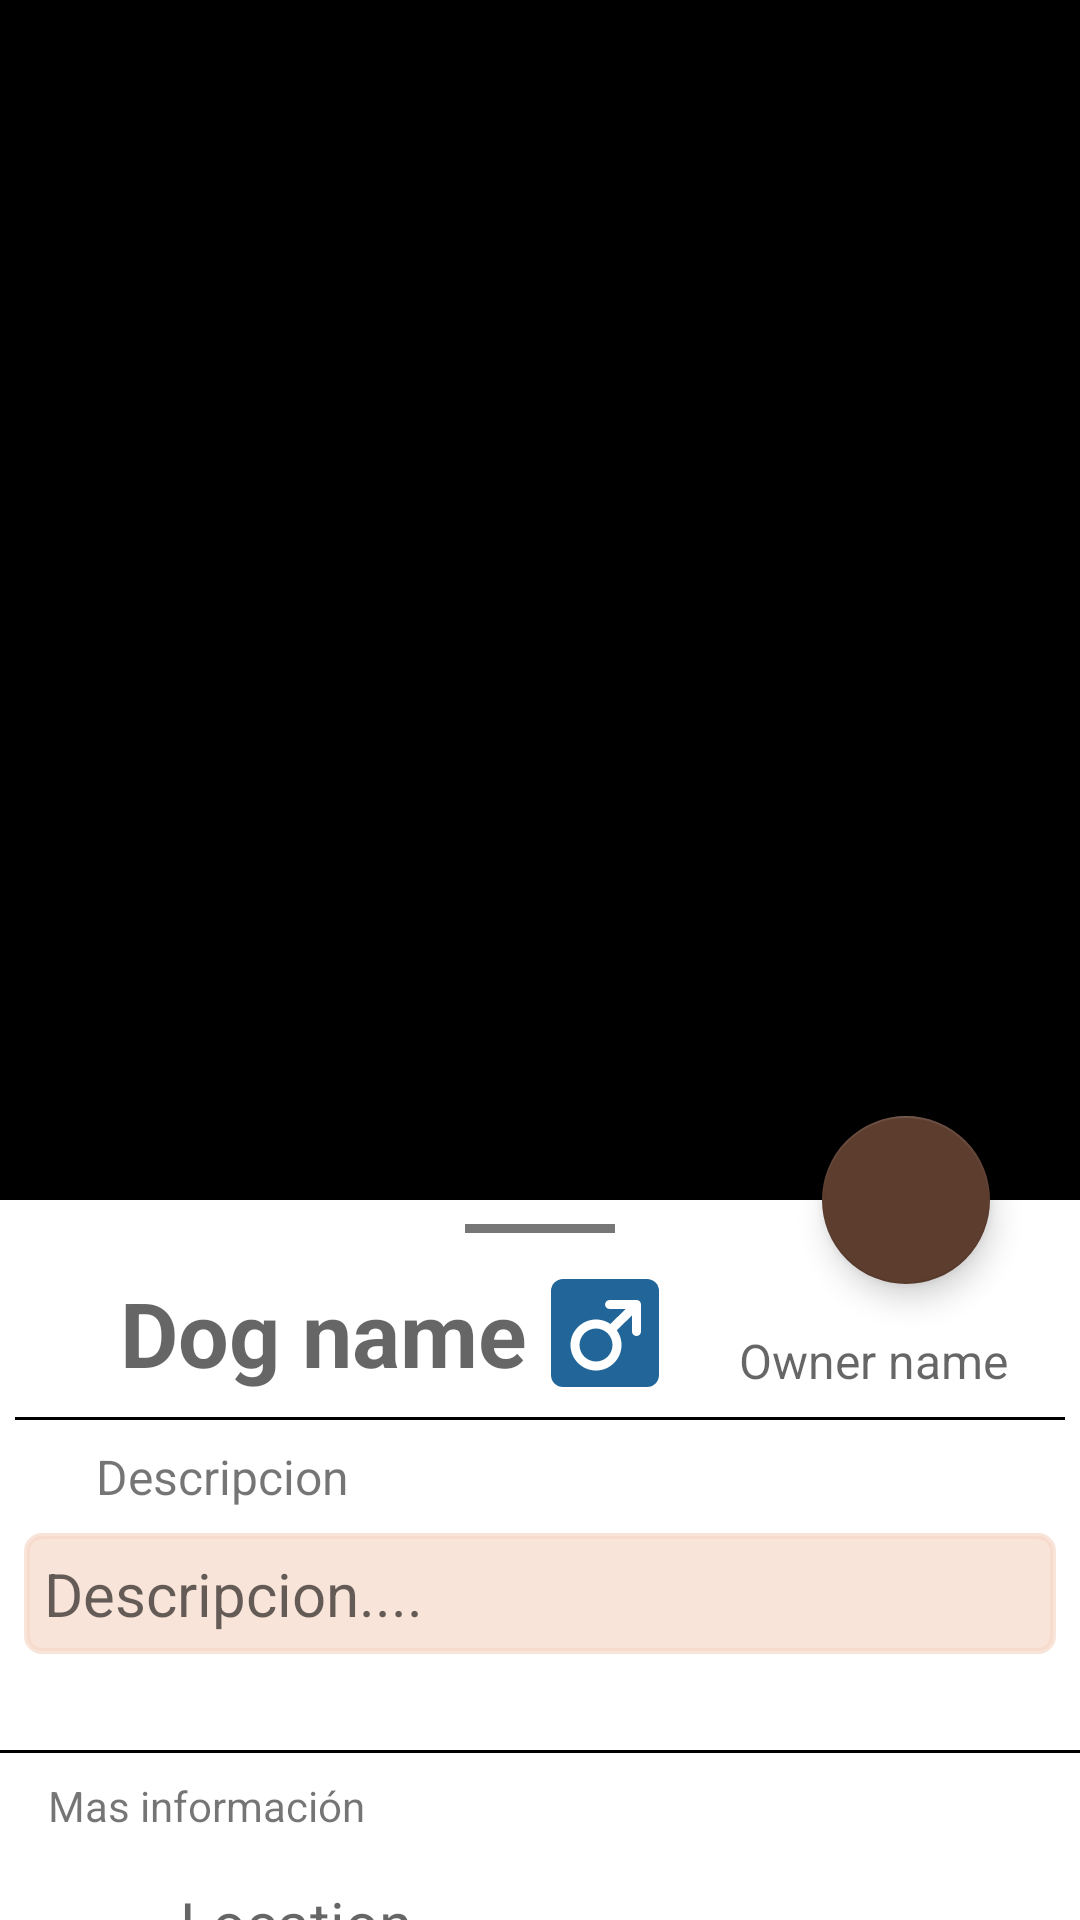

The Android layout XML behind this screen, and the referenced resources:
<!-- AndroidManifest.xml: application theme Theme.GuauApp -->
<!-- res/layout/fragment_profile.xml -->
<?xml version="1.0" encoding="utf-8"?>
<androidx.coordinatorlayout.widget.CoordinatorLayout xmlns:android="http://schemas.android.com/apk/res/android"
    xmlns:app="http://schemas.android.com/apk/res-auto"
    xmlns:tools="http://schemas.android.com/tools"
    android:layout_width="match_parent"
    android:layout_height="match_parent"
    android:background="@drawable/ctr_bg"
    android:backgroundTint="#B85C38"
    tools:context=".ui.profile.ProfileFragment">

    <com.google.android.material.appbar.AppBarLayout
        android:id="@+id/appbar"
        android:layout_width="match_parent"
        android:layout_height="400dp"
        android:fitsSystemWindows="true">

        <com.google.android.material.appbar.CollapsingToolbarLayout
            android:id="@+id/collapsing_toolbar"
            android:layout_width="match_parent"
            android:layout_height="match_parent"
            android:background="@drawable/ctr_bg"
            android:fitsSystemWindows="true"
            app:contentScrim="#95000000"
            app:layout_scrollFlags="scroll|snap|exitUntilCollapsed">

            <androidx.recyclerview.widget.RecyclerView
                android:id="@+id/profile_recyclerView"
                android:layout_width="match_parent"
                android:layout_height="match_parent"
                android:layout_gravity="center|end"
                android:orientation="horizontal"
                android:scaleType="centerCrop"
                app:layoutManager="com.google.android.material.carousel.CarouselLayoutManager"
                app:layout_collapseMode="parallax" />

            <androidx.appcompat.widget.Toolbar
                android:id="@+id/toolbar"
                android:layout_width="match_parent"
                android:layout_height="?attr/actionBarSize"
                app:layout_collapseMode="pin" />

        </com.google.android.material.appbar.CollapsingToolbarLayout>

    </com.google.android.material.appbar.AppBarLayout>

    <androidx.core.widget.NestedScrollView
        android:id="@+id/nestedScrollView"
        android:layout_width="match_parent"
        android:layout_height="match_parent"
        android:background="@drawable/layout_bg"
        app:layout_behavior="com.google.android.material.appbar.AppBarLayout$ScrollingViewBehavior">

        <androidx.constraintlayout.widget.ConstraintLayout
            android:layout_width="match_parent"
            android:layout_height="match_parent"
            android:backgroundTint="#00491313">

            <View
                android:id="@+id/line2"
                android:layout_width="match_parent"
                android:layout_height="1dp"
                android:layout_marginTop="32dp"
                android:background="@android:color/black"
                app:layout_constraintEnd_toEndOf="parent"
                app:layout_constraintHorizontal_bias="0.0"
                app:layout_constraintStart_toStartOf="parent"
                app:layout_constraintTop_toBottomOf="@+id/txv_profile_description" />

            <View
                android:id="@+id/line1"
                android:layout_width="50dp"
                android:layout_height="3dp"
                android:layout_marginTop="8dp"
                android:background="#787777"
                app:layout_constraintEnd_toEndOf="parent"
                app:layout_constraintStart_toStartOf="parent"
                app:layout_constraintTop_toTopOf="parent" />

            <TextView
                android:id="@+id/txv_profile_dogName"
                android:layout_width="wrap_content"
                android:layout_height="wrap_content"
                android:layout_marginStart="40dp"
                android:layout_marginTop="24dp"
                android:hint="Dog name"
                android:textColor="#000000"
                android:textSize="30sp"
                android:textStyle="bold"
                app:layout_constraintStart_toStartOf="parent"
                app:layout_constraintTop_toTopOf="parent" />

            <ImageView
                android:id="@+id/imgDogGender"
                android:layout_width="36dp"
                android:layout_height="36dp"
                android:layout_marginStart="8dp"
                android:src="@drawable/male"
                app:layout_constraintBottom_toBottomOf="@+id/txv_profile_dogName"
                app:layout_constraintStart_toEndOf="@+id/txv_profile_dogName"
                app:layout_constraintTop_toTopOf="@+id/txv_profile_dogName" />

            <View
                android:id="@+id/line"
                android:layout_width="350dp"
                android:layout_height="1dp"
                android:layout_marginTop="8dp"
                android:background="@android:color/black"
                app:layout_constraintEnd_toEndOf="parent"
                app:layout_constraintStart_toStartOf="parent"
                app:layout_constraintTop_toBottomOf="@+id/txv_profile_dogName" />

            <TextView
                android:id="@+id/txv_profile_breed"
                android:layout_width="wrap_content"
                android:layout_height="wrap_content"
                android:layout_marginStart="6dp"
                android:hint="Breed"
                android:textSize="14sp"
                app:layout_constraintStart_toEndOf="@+id/imgDogProfile"
                app:layout_constraintTop_toTopOf="@+id/imgDogProfile" />

            <TextView
                android:id="@+id/txv_profile_age"
                android:layout_width="wrap_content"
                android:layout_height="wrap_content"
                android:layout_marginStart="6dp"
                android:hint="Age"
                android:textSize="14sp"
                app:layout_constraintStart_toEndOf="@+id/imgDogProfile"
                app:layout_constraintTop_toBottomOf="@+id/txv_profile_breed" />

            <TextView
                android:id="@+id/txv_profile_location"
                android:layout_width="wrap_content"
                android:layout_height="wrap_content"
                android:layout_marginStart="6dp"
                android:hint="Location"
                android:textSize="20sp"
                app:layout_constraintStart_toEndOf="@+id/img_profileLocation"
                app:layout_constraintTop_toTopOf="@+id/img_profileLocation" />

            <TextView
                android:id="@+id/txv_profile_province"
                android:layout_width="wrap_content"
                android:layout_height="wrap_content"
                android:layout_marginStart="6dp"
                android:hint="Province"
                android:textSize="14sp"
                app:layout_constraintStart_toEndOf="@+id/img_profileLocation"
                app:layout_constraintTop_toBottomOf="@+id/txv_profile_location" />

            <TextView
                android:id="@+id/txv_profile_description"
                android:layout_width="344dp"
                android:layout_height="wrap_content"
                android:layout_marginTop="8dp"
                android:background="@drawable/edit_text_rounded"
                android:backgroundTint="#B2F6D9C9"
                android:hint="Descripcion...."
                android:padding="20px"
                android:textSize="20sp"
                app:layout_constraintEnd_toEndOf="parent"
                app:layout_constraintStart_toStartOf="parent"
                app:layout_constraintTop_toBottomOf="@+id/txv_profileDesc" />

            <TextView
                android:id="@+id/txv_profile_ownerName"
                android:layout_width="wrap_content"
                android:layout_height="wrap_content"
                android:layout_marginEnd="24dp"
                android:layout_marginBottom="8dp"
                android:hint="Owner name"
                android:textSize="16sp"
                app:layout_constraintBottom_toTopOf="@+id/line"
                app:layout_constraintEnd_toEndOf="parent" />

            <ImageView
                android:id="@+id/img_profileLocation"
                android:layout_width="38dp"
                android:layout_height="32dp"
                android:layout_marginStart="16dp"
                android:layout_marginTop="16dp"
                android:src="@drawable/ic_location"
                app:layout_constraintStart_toStartOf="parent"
                app:layout_constraintTop_toBottomOf="@+id/txv_moreInfo" />

            <ImageView
                android:id="@+id/imgDogProfile"
                android:layout_width="71dp"
                android:layout_height="57dp"
                android:layout_marginStart="16dp"
                android:layout_marginTop="32dp"
                android:src="@drawable/dog_profile"
                app:layout_constraintStart_toStartOf="parent"
                app:layout_constraintTop_toBottomOf="@+id/img_profileLocation" />

            <TextView
                android:id="@+id/txv_profileDesc"
                android:layout_width="wrap_content"
                android:layout_height="wrap_content"
                android:layout_marginStart="32dp"
                android:layout_marginTop="8dp"
                android:text="Descripcion"
                android:textSize="16sp"
                app:layout_constraintStart_toStartOf="parent"
                app:layout_constraintTop_toBottomOf="@+id/line" />

            <TextView
                android:id="@+id/txv_moreInfo"
                android:layout_width="wrap_content"
                android:layout_height="wrap_content"
                android:layout_marginStart="16dp"
                android:layout_marginTop="8dp"
                android:text="Mas información"
                app:layout_constraintStart_toStartOf="parent"
                app:layout_constraintTop_toBottomOf="@+id/line2" />

            <TextView
                android:id="@+id/txv_profile_castrated"
                android:layout_width="wrap_content"
                android:layout_height="wrap_content"
                android:layout_marginStart="6dp"
                android:hint="Castrated"
                android:textSize="14sp"
                app:layout_constraintStart_toEndOf="@+id/imgDogProfile"
                app:layout_constraintTop_toBottomOf="@+id/txv_profile_age" />


        </androidx.constraintlayout.widget.ConstraintLayout>

    </androidx.core.widget.NestedScrollView>

    <com.google.android.material.floatingactionbutton.FloatingActionButton
        android:id="@+id/btnAddPhoto"
        android:layout_width="wrap_content"
        android:layout_height="wrap_content"
        android:layout_marginRight="30dp"
        android:baselineAlignBottom="false"
        android:src="@drawable/add"
        app:backgroundTint="#5C3D2E"
        app:fabSize="normal"
        app:layout_anchor="@id/appbar"
        app:layout_anchorGravity="end|bottom" />

</androidx.coordinatorlayout.widget.CoordinatorLayout>
<!-- resources referenced by this layout -->
<resources>
  <!-- drawable ctr_bg (drawable) -->
  <?xml version="1.0" encoding="utf-8"?>
  <shape xmlns:android="http://schemas.android.com/apk/res/android">
      <gradient android:startColor="@color/black"
          android:endColor="@color/black"
          android:angle="360"/>
  </shape>
  <!-- drawable dog_profile: vector/xml drawable (drawable, 4175 chars, omitted) -->
  <!-- drawable edit_text_rounded (drawable) -->
  <?xml version="1.0" encoding="utf-8"?>
  <shape xmlns:android="http://schemas.android.com/apk/res/android">
      <solid android:color="@android:color/white"/>
      <corners android:radius="5dp" />
      <stroke android:width="2dp"/> 
  </shape>
  <!-- drawable layout_bg (drawable) -->
  <?xml version="1.0" encoding="utf-8"?>
  <shape xmlns:android="http://schemas.android.com/apk/res/android">
      <solid android:color="#ffffff"/>
      
  </shape>
  <!-- drawable male (drawable) -->
  <vector xmlns:android="http://schemas.android.com/apk/res/android"
      android:width="15dp"
      android:height="15dp"
      android:viewportWidth="36"
      android:viewportHeight="36">
    <path
        android:pathData="M36,32a4,4 0,0 1,-4 4H4a4,4 0,0 1,-4 -4V4a4,4 0,0 1,4 -4h28a4,4 0,0 1,4 4v28z"
        android:fillColor="#269"/>
    <path
        android:pathData="M15,30.5c-4.687,0 -8.5,-3.813 -8.5,-8.5s3.813,-8.5 8.5,-8.5s8.5,3.813 8.5,8.5s-3.813,8.5 -8.5,8.5zM15,16.5c-3.032,0 -5.5,2.468 -5.5,5.5s2.468,5.5 5.5,5.5s5.5,-2.468 5.5,-5.5s-2.468,-5.5 -5.5,-5.5z"
        android:fillColor="#FFF"/>
    <path
        android:pathData="M28.5,7h-8.969a1.5,1.5 0,1 0,0 3h5.348l-7,6.879L20,19l7,-6.879V17.5a1.5,1.5 0,0 0,3 0v-9A1.5,1.5 0,0 0,28.5 7z"
        android:fillColor="#FFF"/>
  </vector>
  <style name="Theme.GuauApp" parent="Theme.MaterialComponents.DayNight.DarkActionBar">
          
          <item name="colorPrimary">@color/purple_500</item>
          <item name="colorPrimaryVariant">@color/purple_700</item>
          <item name="colorOnPrimary">@color/white</item>
          
          <item name="colorSecondary">@color/teal_200</item>
          <item name="colorSecondaryVariant">@color/teal_700</item>
          <item name="colorOnSecondary">@color/black</item>
          
          <item name="android:statusBarColor">@color/black</item>
          
      </style>
  <color name="black">#FF000000</color>
  <color name="purple_500">#FF6200EE</color>
  <color name="purple_700">#FF3700B3</color>
  <color name="white">#FFFFFFFF</color>
  <color name="teal_200">#FF03DAC5</color>
  <color name="teal_700">#FF018786</color>
</resources>
